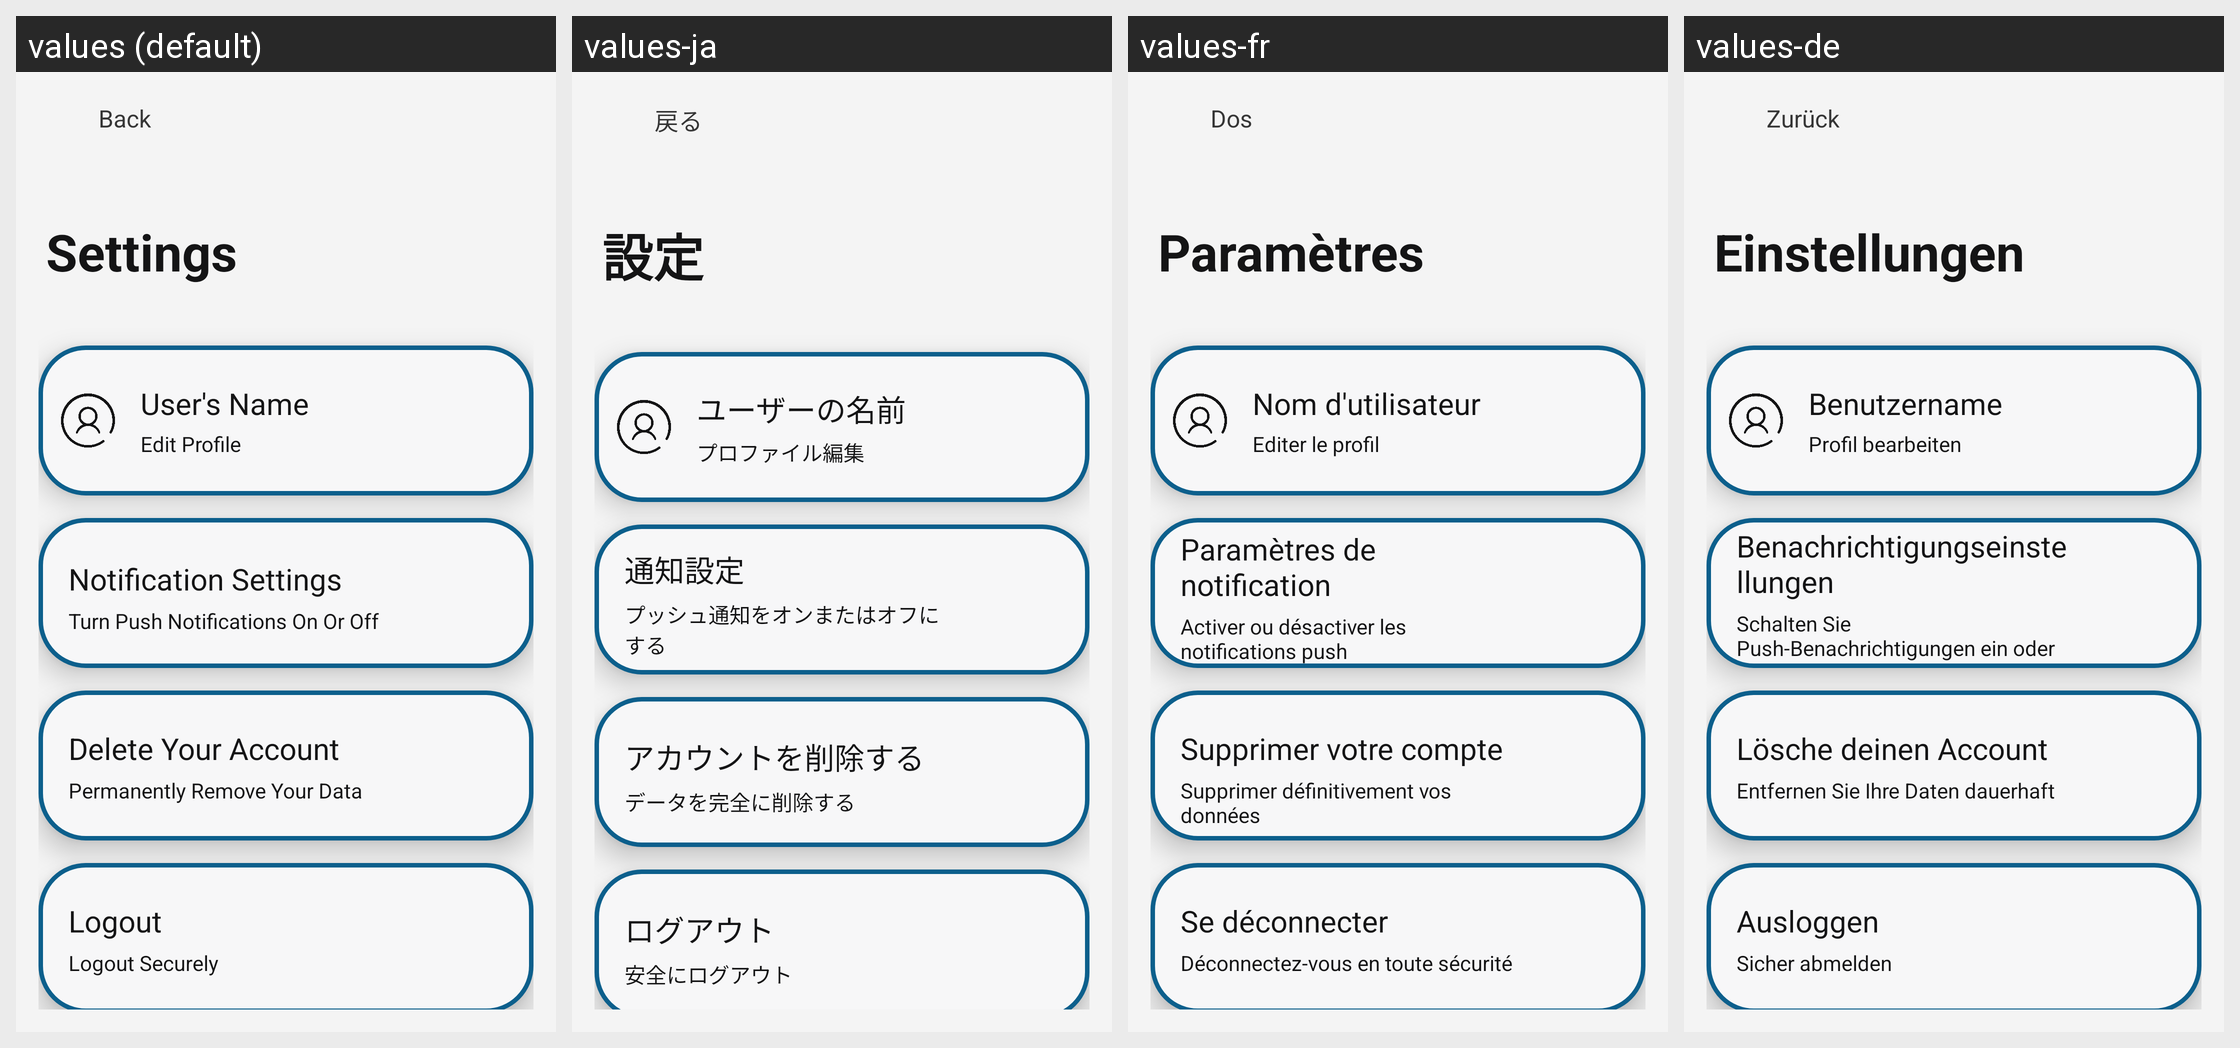

Strings drawn on this Android screen and how each of the app's shown locales translates them:
Android screen res/layout/activity_settings.xml rendered under 4 locales, left to right: values (default), values-ja, values-fr, values-de. Device: Nexus 5 (rendered at 1080×1920; each locale shown at half size, 540×960, under a caption strip naming it); theme Theme.BillTracker.
Other locales in the repository, not shown: values-es, values-hi, values-it, values-iw, values-ru, values-zh.
Strings drawn on this screen, with the default value and each locale's value (text and hints the layout hard-codes, and strings that could not be matched under every locale, appear in the picture but are not listed):

back
  values: Back
  values-ja: 戻る
  values-fr: Dos
  values-de: Zurück

settings
  values: Settings
  values-ja: 設定
  values-fr: Paramètres
  values-de: Einstellungen

usersName
  values: User's Name
  values-ja: ユーザーの名前
  values-fr: Nom d'utilisateur
  values-de: Benutzername

editProfile
  values: Edit Profile
  values-ja: プロファイル編集
  values-fr: Editer le profil
  values-de: Profil bearbeiten

notificationSettings
  values: Notification Settings
  values-ja: 通知設定
  values-fr: Paramètres de notification
  values-de: Benachrichtigungseinstellungen

turnOnPushNotifications
  values: Turn Push Notifications On Or Off
  values-ja: プッシュ通知をオンまたはオフにする
  values-fr: Activer ou désactiver les notifications push
  values-de: Schalten Sie Push-Benachrichtigungen ein oder aus

deleteYourAccount
  values: Delete Your Account
  values-ja: アカウントを削除する
  values-fr: Supprimer votre compte
  values-de: Lösche deinen Account

permanentlyRemoveYourData
  values: Permanently Remove Your Data
  values-ja: データを完全に削除する
  values-fr: Supprimer définitivement vos données
  values-de: Entfernen Sie Ihre Daten dauerhaft

logout
  values: Logout
  values-ja: ログアウト
  values-fr: Se déconnecter
  values-de: Ausloggen

logoutSecurely
  values: Logout Securely
  values-ja: 安全にログアウト
  values-fr: Déconnectez-vous en toute sécurité
  values-de: Sicher abmelden
